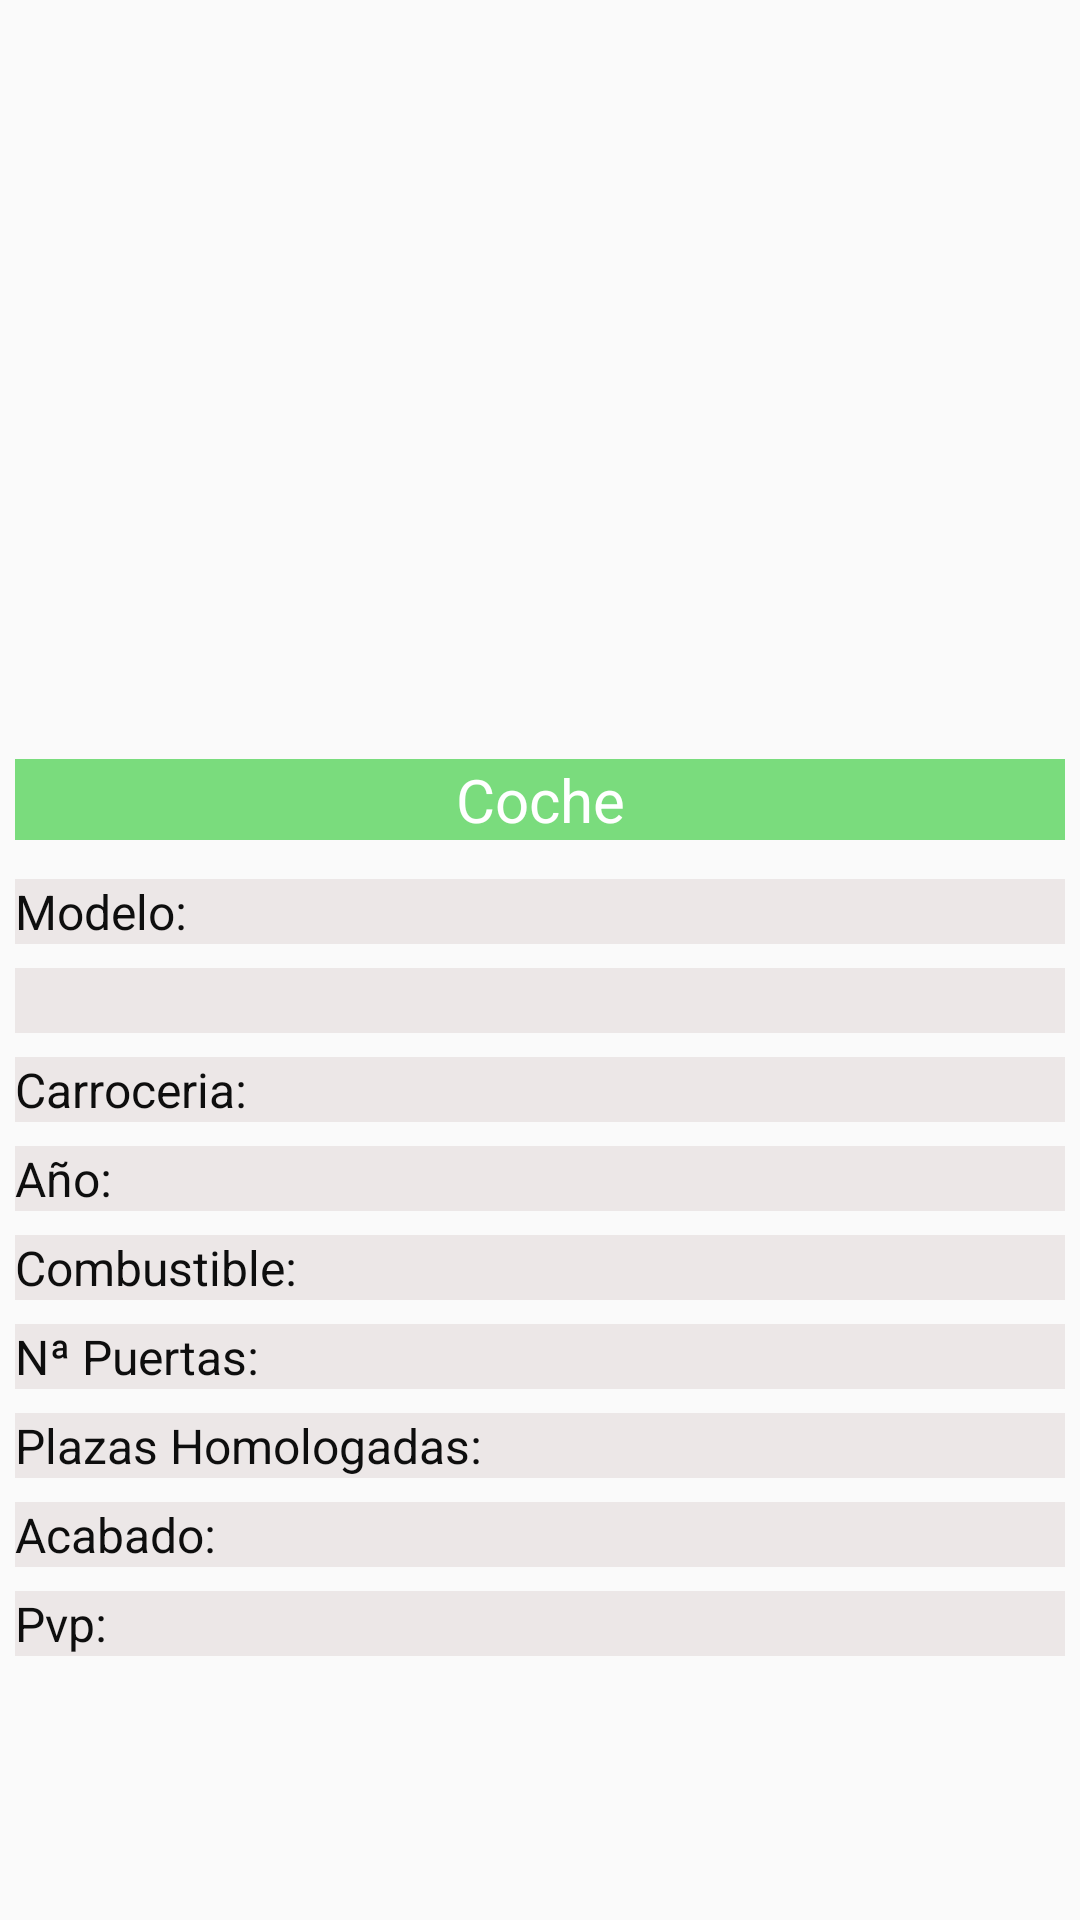

This screen was rendered from an Android layout file. Write that file and the resources it references.
<!-- AndroidManifest.xml: application theme Theme.AppCompat.Light.NoActionBar -->
<!-- res/layout/fragment_informacion_coche.xml -->
<?xml version="1.0" encoding="utf-8"?>
<LinearLayout xmlns:android="http://schemas.android.com/apk/res/android"
    xmlns:app="http://schemas.android.com/apk/res-auto"
    xmlns:tools="http://schemas.android.com/tools"
    android:layout_width="match_parent"
    android:layout_height="match_parent"
    android:layout_centerHorizontal="true"
    android:orientation="vertical"
    android:paddingLeft="5dp"
    android:paddingRight="5dp"
    tools:context=".InformacionCoche">

    <ViewFlipper
        android:id="@+id/Fliper"
        android:layout_width="match_parent"
        android:layout_height="250dp"
        android:layout_gravity="center" />

    <TextView
        android:layout_width="match_parent"
        android:layout_height="wrap_content"
        android:layout_marginTop="3dp"
        android:layout_marginBottom="5dp"
        android:background="#7ADC7D"
        android:gravity="center"
        android:text="Coche"
        android:textColor="@color/white"
        android:textSize="20sp"
        tools:ignore="TextContrastCheck" />


    <LinearLayout
        android:layout_width="match_parent"
        android:layout_height="wrap_content"
        android:layout_marginTop="8dp"
        android:orientation="horizontal">

        <TextView

            android:layout_width="wrap_content"
            android:layout_height="wrap_content"
            android:layout_weight="1"
            android:background="#ECE7E7"
            android:text="Modelo:"
            android:textColor="#0E0E0E"
            android:textSize="16sp" />

        <TextView
            android:id="@+id/lblModelo"
            android:layout_width="wrap_content"
            android:layout_height="wrap_content"
            android:layout_weight="1"
            android:background="#ECE7E7"
            android:textColor="@color/color_proyecto"
            android:textSize="16sp" />
    </LinearLayout>

    <LinearLayout
        android:layout_width="match_parent"
        android:layout_height="wrap_content"
        android:layout_marginTop="8dp"
        android:orientation="horizontal">

        <TextView

            android:layout_width="wrap_content"
            android:layout_height="wrap_content"
            android:layout_weight="1"
            android:background="#ECE7E7"
            android:textColor="#0E0E0E"
            android:textSize="16sp" />

        <TextView
            android:id="@+id/lblVersion"
            android:layout_width="wrap_content"
            android:layout_height="wrap_content"
            android:layout_weight="1"
            android:background="#ECE7E7"
            android:textColor="@color/color_proyecto"
            android:textSize="16sp" />
    </LinearLayout>

    <LinearLayout
        android:layout_width="match_parent"
        android:layout_height="wrap_content"
        android:layout_marginTop="8dp"
        android:orientation="horizontal">

        <TextView

            android:layout_width="wrap_content"
            android:layout_height="wrap_content"
            android:layout_weight="1"
            android:background="#ECE7E7"
            android:text="Carroceria:"
            android:textColor="#0E0E0E"
            android:textSize="16sp" />

        <TextView
            android:id="@+id/lblCarrocerias"
            android:layout_width="wrap_content"
            android:layout_height="wrap_content"
            android:layout_weight="1"
            android:background="#ECE7E7"
            android:textColor="@color/color_proyecto"
            android:textSize="16sp" />
    </LinearLayout>

    <LinearLayout
        android:layout_width="match_parent"
        android:layout_height="wrap_content"
        android:layout_marginTop="8dp"
        android:orientation="horizontal">

        <TextView

            android:layout_width="wrap_content"
            android:layout_height="wrap_content"
            android:layout_weight="1"
            android:background="#ECE7E7"
            android:text="Año:"
            android:textColor="#0E0E0E"
            android:textSize="16sp" />

        <TextView
            android:id="@+id/lblAnios"
            android:layout_width="wrap_content"
            android:layout_height="wrap_content"
            android:layout_weight="1"
            android:background="#ECE7E7"
            android:textColor="@color/color_proyecto"
            android:textSize="16sp" />
    </LinearLayout>


    <LinearLayout
        android:layout_width="match_parent"
        android:layout_height="wrap_content"
        android:layout_marginTop="8dp"
        android:orientation="horizontal">

        <TextView

            android:layout_width="wrap_content"
            android:layout_height="wrap_content"
            android:layout_weight="1"
            android:background="#ECE7E7"
            android:text="Combustible:"
            android:textColor="#0E0E0E"
            android:textSize="16sp" />

        <TextView
            android:id="@+id/lblCombustibles"
            android:layout_width="wrap_content"
            android:layout_height="wrap_content"
            android:layout_weight="1"
            android:background="#ECE7E7"
            android:textColor="@color/color_proyecto"
            android:textSize="16sp" />
    </LinearLayout>


    <LinearLayout
        android:layout_width="match_parent"
        android:layout_height="wrap_content"
        android:layout_marginTop="8dp"
        android:orientation="horizontal">

        <TextView

            android:layout_width="wrap_content"
            android:layout_height="wrap_content"
            android:layout_weight="1"
            android:background="#ECE7E7"
            android:text="Nª Puertas:"
            android:textColor="#0E0E0E"
            android:textSize="16sp" />

        <TextView
            android:id="@+id/lblPuertas"
            android:layout_width="wrap_content"
            android:layout_height="wrap_content"
            android:layout_weight="1"
            android:background="#ECE7E7"
            android:textColor="@color/color_proyecto"
            android:textSize="16sp" />
    </LinearLayout>

    <LinearLayout
        android:layout_width="match_parent"
        android:layout_height="wrap_content"
        android:layout_marginTop="8dp"
        android:orientation="horizontal">

        <TextView

            android:layout_width="wrap_content"
            android:layout_height="wrap_content"
            android:layout_weight="1"
            android:background="#ECE7E7"
            android:text="Plazas Homologadas:"
            android:textColor="#0E0E0E"
            android:textSize="16sp" />

        <TextView
            android:id="@+id/lblPlazasHomologadas"
            android:layout_width="wrap_content"
            android:layout_height="wrap_content"
            android:layout_weight="1"
            android:background="#ECE7E7"
            android:textColor="@color/color_proyecto"
            android:textSize="16sp" />
    </LinearLayout>

    <LinearLayout
        android:layout_width="match_parent"
        android:layout_height="wrap_content"
        android:layout_marginTop="8dp"
        android:orientation="horizontal">

        <TextView

            android:layout_width="wrap_content"
            android:layout_height="wrap_content"
            android:layout_weight="1"
            android:background="#ECE7E7"
            android:text="Acabado:"
            android:textColor="#0E0E0E"
            android:textSize="16sp" />

        <TextView
            android:id="@+id/lblAcabado"
            android:layout_width="wrap_content"
            android:layout_height="wrap_content"
            android:layout_weight="1"
            android:background="#ECE7E7"
            android:textColor="@color/color_proyecto"
            android:textSize="16sp" />
    </LinearLayout>

    <LinearLayout
        android:layout_width="match_parent"
        android:layout_height="wrap_content"
        android:layout_marginTop="8dp"
        android:orientation="horizontal">

        <TextView

            android:layout_width="wrap_content"
            android:layout_height="wrap_content"
            android:layout_weight="1"
            android:background="#ECE7E7"
            android:text="Pvp:"
            android:textColor="#0E0E0E"
            android:textSize="16sp" />

        <TextView
            android:id="@+id/lblPvp"
            android:layout_width="wrap_content"
            android:layout_height="wrap_content"
            android:layout_weight="1"
            android:background="#ECE7E7"
            android:textColor="@color/color_proyecto"
            android:textSize="16sp" />
    </LinearLayout>

</LinearLayout>
<!-- resources referenced by this layout -->
<resources>
  <color name="color_proyecto">#3B8C3B</color>
  
  
      #3B8C3B
  <color name="white">#FFFFFFFF</color>
</resources>
